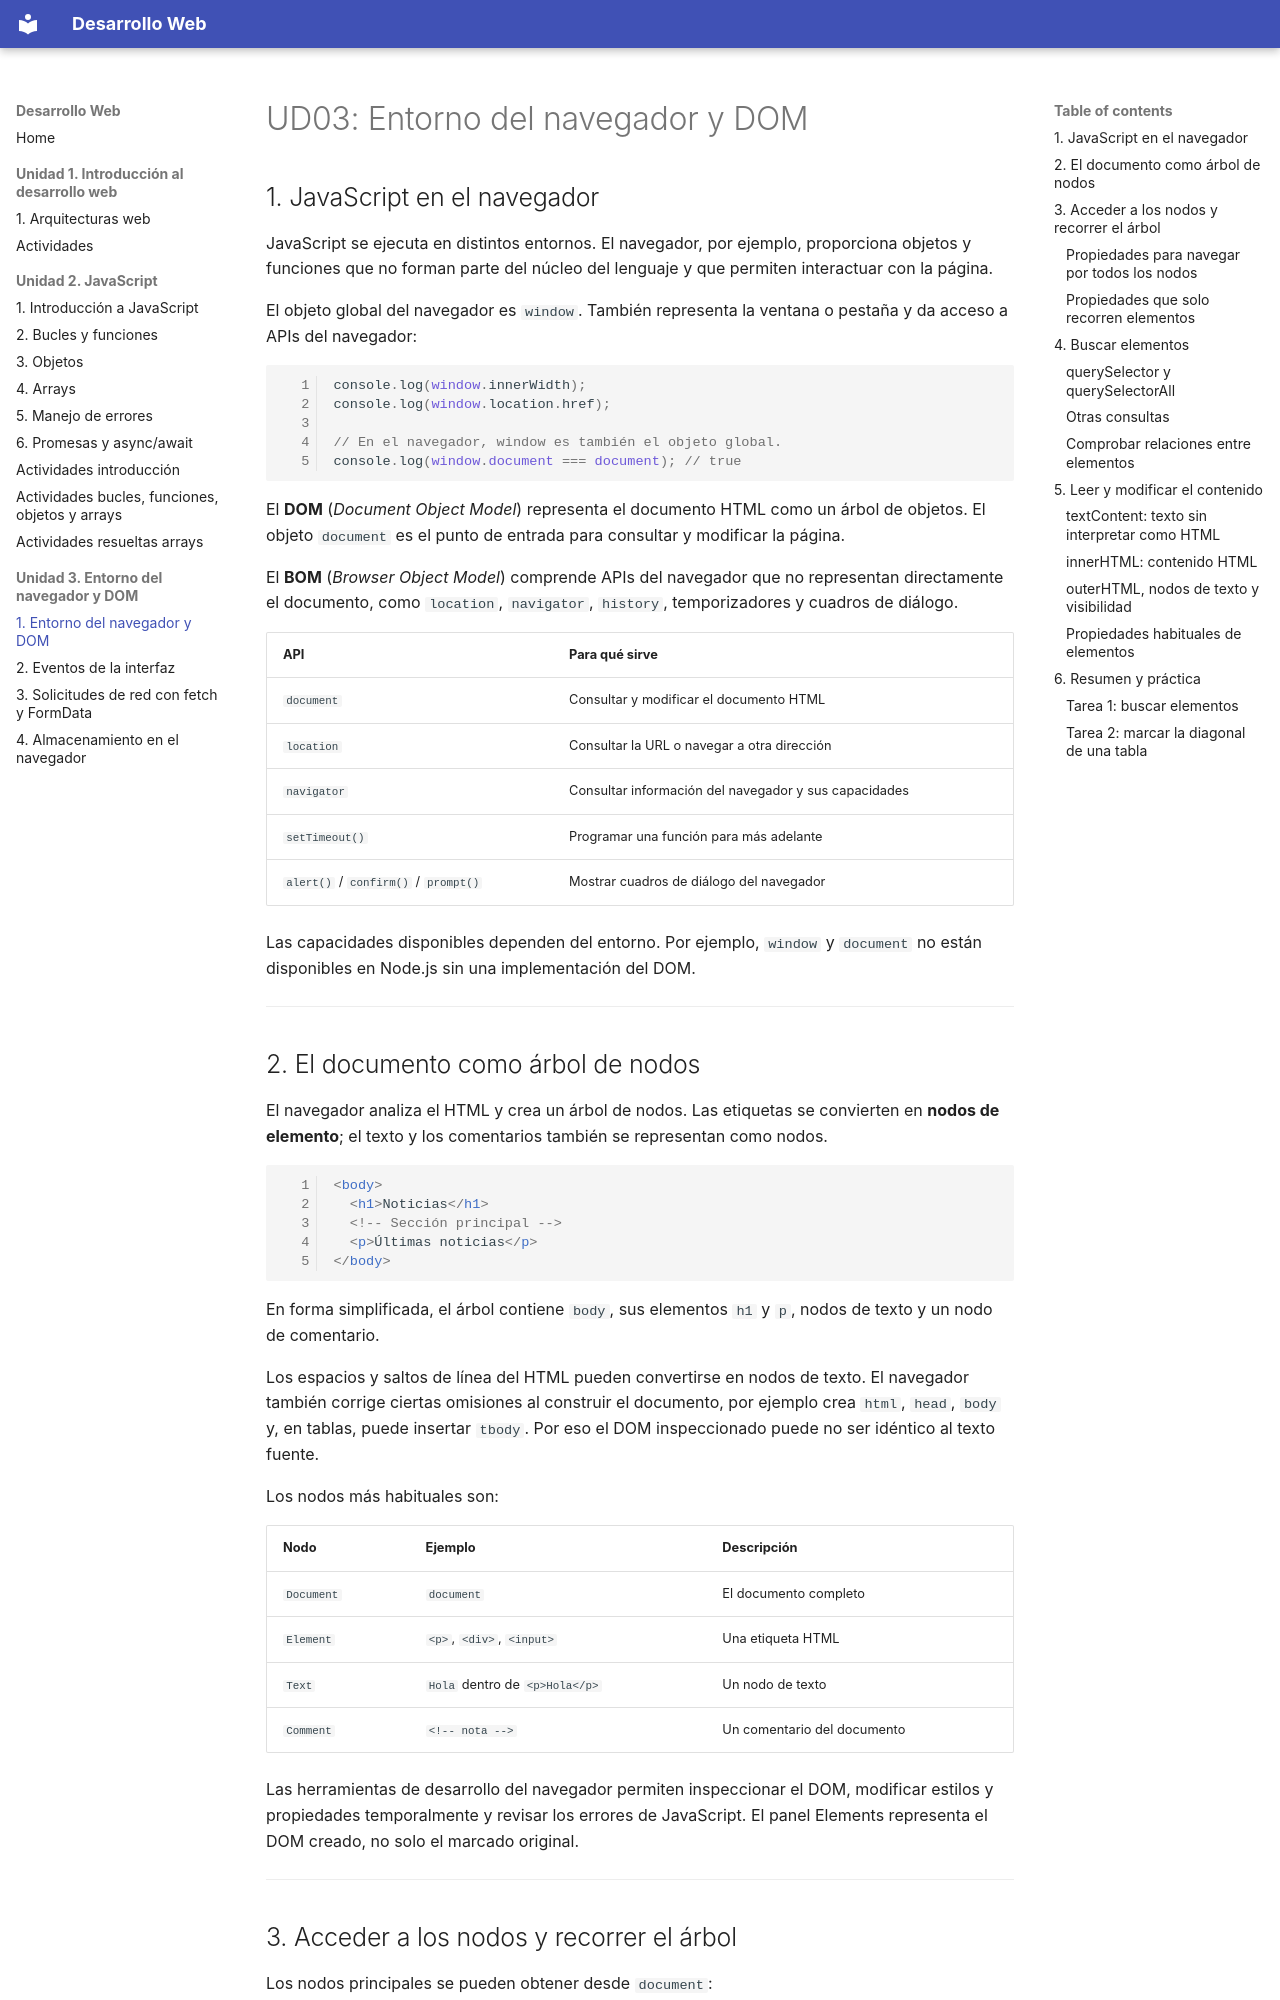

repository: ATorresCode/dw · page: u03-dom/r01-entorno-dom/index.html · generator: mkdocs

# UD03: Entorno del navegador y DOM

## 1. JavaScript en el navegador

JavaScript se ejecuta en distintos entornos. El navegador, por ejemplo, proporciona objetos y funciones que no forman parte del núcleo del lenguaje y que permiten interactuar con la página.

El objeto global del navegador es `window`. También representa la ventana o pestaña y da acceso a APIs del navegador:

```js
console.log(window.innerWidth);
console.log(window.location.href);

// En el navegador, window es también el objeto global.
console.log(window.document === document); // true
```

El **DOM** (*Document Object Model*) representa el documento HTML como un árbol de objetos. El objeto `document` es el punto de entrada para consultar y modificar la página.

El **BOM** (*Browser Object Model*) comprende APIs del navegador que no representan directamente el documento, como `location`, `navigator`, `history`, temporizadores y cuadros de diálogo.

| API | Para qué sirve |
| --- | --- |
| `document` | Consultar y modificar el documento HTML |
| `location` | Consultar la URL o navegar a otra dirección |
| `navigator` | Consultar información del navegador y sus capacidades |
| `setTimeout()` | Programar una función para más adelante |
| `alert()` / `confirm()` / `prompt()` | Mostrar cuadros de diálogo del navegador |

Las capacidades disponibles dependen del entorno. Por ejemplo, `window` y `document` no están disponibles en Node.js sin una implementación del DOM.

---
